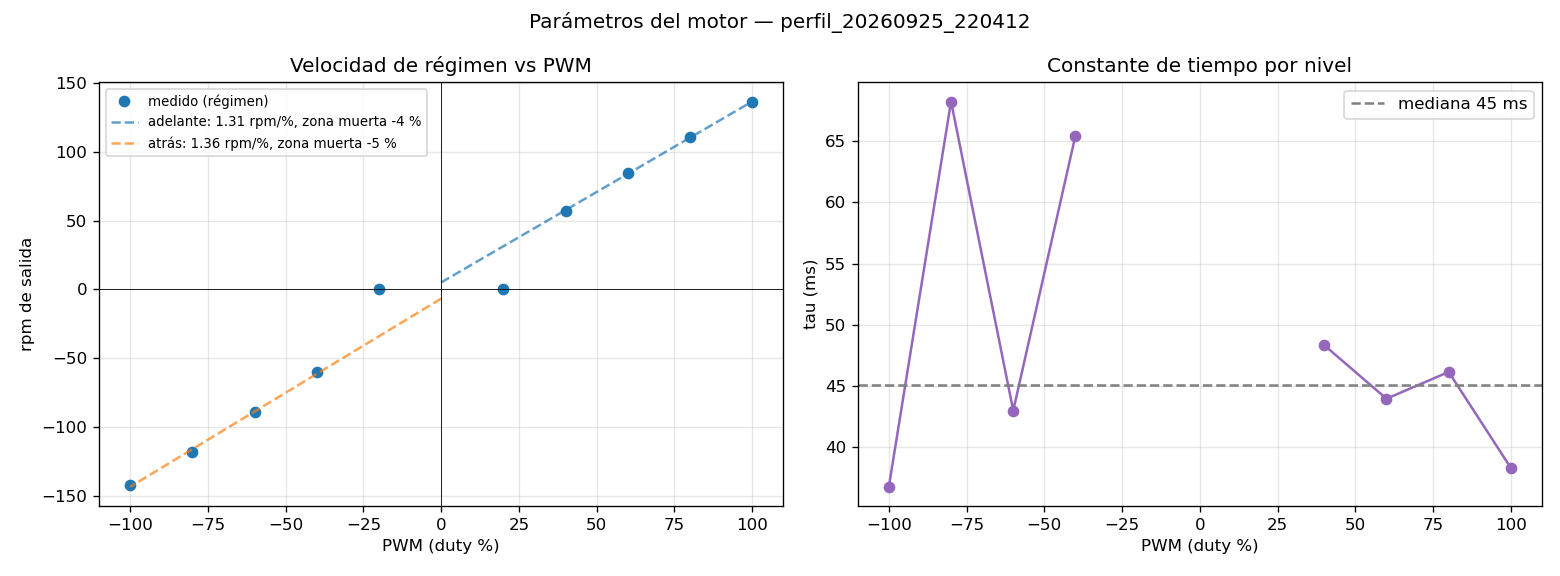

Source data for this figure (header and first rows):
duty_pct, vel_regimen_pulsos_s, rpm_salida, tau_ms, v_inicial_pulsos_s, variacion_regimen, valido
20, 0.4975, 0.007463, nan, -15.31, 29.61, 0
40, 3785, 56.77, 48.34, -642.6, 0.03404, 1
60, 5651, 84.77, 43.97, 3836, 0.02376, 1
80, 7373, 110.6, 46.16, 5631, 0.01255, 1
100, 9041, 135.6, 38.32, 7489, 0.009864, 1
-20, 4, 0.06, nan, -9.43, 2.151, 0
-40, -4011, -60.17, 65.45, 778.2, 0.0226, 1
-60, -5938, -89.06, 43.01, -4075, 0.01365, 1
-80, -7842, -117.6, 68.22, -6118, 0.01059, 1
-100, -9440, -141.6, 36.79, -7962, 0.008815, 1
